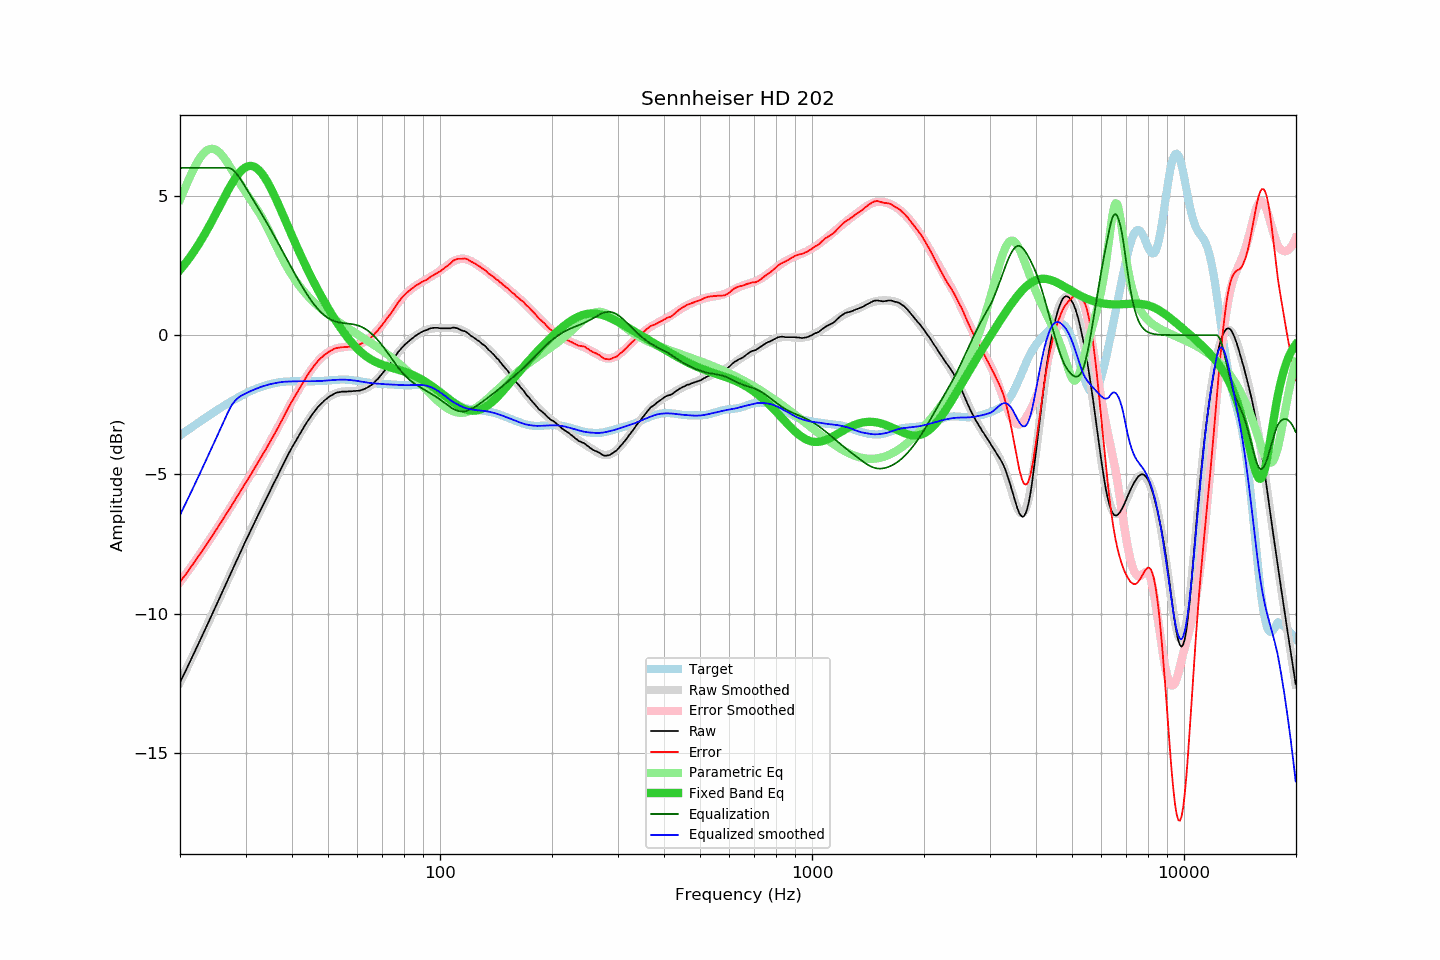

Values plotted in this chart, from the file beside it:
frequency, raw, error, smoothed, error_smoothed, equalization, parametric_eq, equalized_raw, equalized_smoothed, target
20.00, -12.46, -8.86, -12.46, -8.86, 6.00, 2.34, -6.46, -6.46, -3.60
20.20, -12.34, -8.78, -12.34, -8.78, 6.00, 2.41, -6.34, -6.34, -3.56
20.40, -12.22, -8.70, -12.22, -8.70, 6.00, 2.48, -6.22, -6.22, -3.52
20.61, -12.11, -8.63, -12.10, -8.62, 6.00, 2.55, -6.11, -6.10, -3.48
20.81, -11.99, -8.55, -11.98, -8.54, 6.00, 2.62, -5.99, -5.98, -3.44
21.02, -11.87, -8.47, -11.86, -8.46, 6.00, 2.70, -5.87, -5.86, -3.40
21.23, -11.75, -8.39, -11.74, -8.38, 6.00, 2.78, -5.75, -5.74, -3.36
21.44, -11.61, -8.30, -11.62, -8.30, 6.00, 2.86, -5.61, -5.62, -3.32
21.66, -11.50, -8.22, -11.50, -8.22, 6.00, 2.94, -5.50, -5.50, -3.28
21.87, -11.37, -8.14, -11.38, -8.14, 6.00, 3.03, -5.37, -5.38, -3.24
22.09, -11.25, -8.06, -11.26, -8.06, 6.00, 3.11, -5.25, -5.26, -3.20
22.31, -11.13, -7.98, -11.13, -7.97, 6.00, 3.20, -5.13, -5.13, -3.16
22.54, -11.01, -7.89, -11.01, -7.89, 6.00, 3.30, -5.01, -5.01, -3.12
22.76, -10.89, -7.81, -10.89, -7.81, 6.00, 3.39, -4.89, -4.89, -3.08
22.99, -10.77, -7.73, -10.76, -7.72, 6.00, 3.49, -4.77, -4.76, -3.04
23.22, -10.64, -7.64, -10.64, -7.64, 6.00, 3.59, -4.64, -4.64, -3.00
23.45, -10.52, -7.55, -10.51, -7.55, 6.00, 3.69, -4.52, -4.51, -2.96
23.69, -10.39, -7.47, -10.39, -7.47, 6.00, 3.79, -4.39, -4.39, -2.92
23.92, -10.26, -7.38, -10.26, -7.38, 6.00, 3.89, -4.26, -4.26, -2.88
24.16, -10.14, -7.29, -10.14, -7.29, 6.00, 4.00, -4.14, -4.14, -2.85
24.40, -10.01, -7.21, -10.01, -7.20, 6.00, 4.11, -4.01, -4.01, -2.81
24.65, -9.89, -7.12, -9.89, -7.12, 6.00, 4.22, -3.89, -3.89, -2.77
24.89, -9.75, -7.02, -9.76, -7.03, 6.00, 4.33, -3.75, -3.76, -2.73
25.14, -9.63, -6.94, -9.63, -6.94, 6.00, 4.44, -3.63, -3.63, -2.69
25.39, -9.50, -6.85, -9.51, -6.85, 6.00, 4.55, -3.50, -3.51, -2.66
25.65, -9.38, -6.76, -9.38, -6.76, 6.00, 4.66, -3.38, -3.38, -2.62
25.91, -9.26, -6.68, -9.25, -6.67, 6.00, 4.77, -3.26, -3.25, -2.58
26.16, -9.12, -6.58, -9.13, -6.58, 6.00, 4.88, -3.12, -3.13, -2.55
26.43, -9.00, -6.49, -9.00, -6.49, 6.00, 4.99, -3.00, -3.00, -2.51
26.69, -8.88, -6.40, -8.87, -6.40, 6.00, 5.10, -2.88, -2.87, -2.47
26.96, -8.75, -6.31, -8.75, -6.31, 6.00, 5.21, -2.75, -2.75, -2.44
27.23, -8.62, -6.21, -8.62, -6.21, 5.99, 5.31, -2.63, -2.63, -2.41
27.50, -8.50, -6.13, -8.49, -6.12, 5.96, 5.41, -2.53, -2.53, -2.37
27.77, -8.36, -6.03, -8.37, -6.03, 5.92, 5.50, -2.44, -2.45, -2.34
28.05, -8.25, -5.94, -8.24, -5.94, 5.87, 5.59, -2.38, -2.37, -2.31
28.33, -8.12, -5.84, -8.12, -5.84, 5.80, 5.68, -2.31, -2.31, -2.27
28.62, -8.00, -5.76, -7.99, -5.75, 5.73, 5.76, -2.27, -2.26, -2.24
28.90, -7.87, -5.66, -7.87, -5.66, 5.65, 5.83, -2.21, -2.22, -2.21
29.19, -7.75, -5.57, -7.74, -5.56, 5.56, 5.89, -2.18, -2.18, -2.18
29.48, -7.62, -5.47, -7.62, -5.47, 5.47, 5.95, -2.14, -2.15, -2.15
29.78, -7.49, -5.37, -7.50, -5.38, 5.38, 5.99, -2.11, -2.12, -2.12
30.08, -7.37, -5.28, -7.37, -5.28, 5.28, 6.03, -2.09, -2.09, -2.09
30.38, -7.25, -5.19, -7.25, -5.19, 5.19, 6.05, -2.06, -2.06, -2.06
30.68, -7.13, -5.09, -7.13, -5.09, 5.09, 6.07, -2.03, -2.03, -2.03
30.99, -7.02, -5.01, -7.01, -5.00, 5.00, 6.07, -2.02, -2.01, -2.01
31.30, -6.89, -4.91, -6.89, -4.90, 4.90, 6.06, -1.98, -1.98, -1.98
31.61, -6.77, -4.81, -6.77, -4.81, 4.81, 6.04, -1.96, -1.96, -1.95
31.93, -6.65, -4.72, -6.65, -4.71, 4.71, 6.01, -1.93, -1.93, -1.93
32.24, -6.52, -4.62, -6.53, -4.62, 4.62, 5.97, -1.91, -1.91, -1.91
32.57, -6.41, -4.52, -6.41, -4.52, 4.52, 5.92, -1.89, -1.89, -1.89
32.89, -6.29, -4.42, -6.29, -4.42, 4.42, 5.86, -1.86, -1.87, -1.87
33.22, -6.17, -4.32, -6.17, -4.33, 4.33, 5.79, -1.84, -1.85, -1.85
33.55, -6.05, -4.23, -6.06, -4.23, 4.23, 5.71, -1.83, -1.83, -1.83
33.89, -5.95, -4.14, -5.94, -4.13, 4.13, 5.63, -1.82, -1.81, -1.81
34.23, -5.83, -4.04, -5.82, -4.03, 4.03, 5.53, -1.80, -1.79, -1.79
34.57, -5.71, -3.93, -5.70, -3.93, 3.93, 5.43, -1.78, -1.78, -1.77
34.92, -5.59, -3.83, -5.59, -3.83, 3.83, 5.32, -1.76, -1.76, -1.76
35.27, -5.47, -3.72, -5.47, -3.73, 3.73, 5.21, -1.74, -1.75, -1.75
35.62, -5.36, -3.62, -5.36, -3.62, 3.62, 5.09, -1.74, -1.74, -1.73
35.97, -5.24, -3.52, -5.24, -3.52, 3.52, 4.97, -1.73, -1.72, -1.72
... 635 more rows
